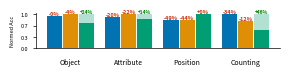

Reproduce this figure in Python.
import pandas as pd
import os
import matplotlib.pyplot as plt
import seaborn as sns
import numpy as np
import matplotlib.patheffects as path_effects
import random 

attribute_scores_aro = {
    "CLIP RN50x64": 0.62,
    "CLIP ViT-B/32": 0.61,
    "CLIP ViT-L/14": 0.61,
    "openCLIP ViT-H/14": 0.63,
    "openCLIP ViT-G/14": 0.64,
    "SD 1.5": 0.62,
    # "SD 1.5 (discffusion)": 0.80,
    "SD 2.0": 0.63,
    # "SD 2.0 (discffusion)": 0.86,
    "SD 3-m": 0.56
    # "SD 3-m (discffusion)": 0.68
}

color_scores_clevr = {
    "CLIP RN50x64": 0.96,
    "CLIP ViT-B/32": 0.94,
    "CLIP ViT-L/14": 0.95,
    "openCLIP ViT-H/14": 0.98,
    "openCLIP ViT-G/14": 0.99,
    "SD 1.5": 0.84,
    # "SD 1.5 (discffusion)": 0.67,
    "SD 2.0": 0.85,
    # "SD 2.0 (discffusion)": 0.67,
    "SD 3-m": 0.89,
    # "SD 3-m (discffusion)": 0.67
}

binding_color_scores_clevr = {
    "CLIP RN50x64": 0.53,
    "CLIP ViT-B/32": 0.53,
    "CLIP ViT-L/14": 0.50,
    "openCLIP ViT-H/14": 0.52,
    "openCLIP ViT-G/14": 0.49,
    "SD 1.5": 0.63,
    # "SD 1.5 (discffusion)": 0.67,
    "SD 2.0": 0.81,
    # "SD 2.0 (discffusion)": 0.67,
    "SD 3-m": 0.57,
    # "SD 3-m (discffusion)": 0.67
}


attribute_scores_sugarcrepe = {
    "CLIP RN50x64": 0.69,
    "CLIP ViT-B/32": 0.66,
    "CLIP ViT-L/14": 0.66,
    "openCLIP ViT-H/14": 0.75,
    "openCLIP ViT-G/14": 0.73,
    "SD 1.5": 0.70,
    # "SD 1.5 (discffusion)": 0.80,
    "SD 2.0": 0.75,
    # "SD 2.0 (discffusion)": 0.86,
    "SD 3-m": 0.67,
    # "SD 3-m (discffusion)": 0.68
}

attribute_scores_vismin = {
    "CLIP RN50x64": 0.79,
    "CLIP ViT-B/32": 0.72,
    "CLIP ViT-L/14": 0.74,
    "openCLIP ViT-H/14": 0.82,
    "openCLIP ViT-G/14": 0.85,
    "SD 1.5": 0.73,
    # "SD 1.5 (discffusion)": 0.58,
    "SD 2.0": 0.70,
    # "SD 2.0 (discffusion)": 0.71,
    "SD 3-m": 0.57,
    # "SD 3-m (discffusion)": 0.57
}

attribute_scores_eqbench = {
    "CLIP RN50x64": 0.25,
    "CLIP ViT-B/32": 0.4,
    "CLIP ViT-L/14": 0.35,
    "openCLIP ViT-H/14": 0.4,
    "openCLIP ViT-G/14": 0.4,
    "SD 1.5": 0.4,
    # "SD 1.5 (discffusion)": 0.2,
    "SD 2.0": 0.4,
    # "SD 2.0 (discffusion)": 0.4,
    "SD 3-m": 0.3,
    # "SD 3-m (discffusion)": 0.3
}

attribute_scores_mmvp = {
    "CLIP RN50x64": 0.67,
    "CLIP ViT-B/32": 0.53,
    "CLIP ViT-L/14": 0.33,
    "openCLIP ViT-H/14": 0.6,
    "openCLIP ViT-G/14": 0.8,
    "SD 1.5": 0.47,
    # "SD 1.5 (discffusion)": 0.4,
    "SD 2.0": 0.73,
    # "SD 2.0 (discffusion)": 0.67,
    "SD 3-m": 0.73,
    # "SD 3-m (discffusion)": 0.73
}

color_correct_scores_first_block = {
    "CLIP RN50x64": 0.94,
    "CLIP ViT-B/32": 0.94,
    "CLIP ViT-L/14": 0.94,
    "openCLIP ViT-H/14": 0.97,
    "openCLIP ViT-G/14": 0.97,
    "SD 1.5": 0.98,
    # "SD 1.5 (discffusion)": 0.77,
    "SD 2.0": 0.91,
    # "SD 2.0 (discffusion)": 0.91,
    "SD 3-m": 0.88,
    # "SD 3-m (discffusion)": 0.88
}
color_correct_scores_second_block = {
    "CLIP RN50x64": 0.95,
    "CLIP ViT-B/32": 0.94,
    "CLIP ViT-L/14": 0.93,
    "openCLIP ViT-H/14": 0.97,
    "openCLIP ViT-G/14": 0.98,
    "SD 2.0": 0.98,
    # "SD 2.0 (discffusion)": 0.97,
    "SD 1.5": 0.89,
    # "SD 1.5 (discffusion)": 0.61,
    "SD 3-m": 0.90,
    # "SD 3-m (discffusion)": 0.90
}
color_correct_scores_third_block = {
    "CLIP RN50x64": 0.92,
    "CLIP ViT-B/32": 0.91,
    "CLIP ViT-L/14": 0.91,
    "openCLIP ViT-H/14": 0.96,
    "openCLIP ViT-G/14": 0.95,
    "SD 3-m": 0.98,
    "SD 1.5": 0.82,
    "SD 2.0": 0.87,
}
color_attribute_scores_first_block = {
    "CLIP RN50x64": 0.28,
    "CLIP ViT-B/32": 0.22,
    "CLIP ViT-L/14": 0.17,
    "openCLIP ViT-H/14": 0.5,
    "openCLIP ViT-G/14": 0.28,
    "SD 1.5": 0.83,
    "SD 2.0": 0.5,
    "SD 3-m": 0.56,
}
color_attribute_scores_second_block = {
    "CLIP RN50x64": 0.47,
    "CLIP ViT-B/32": 0.47,
    "CLIP ViT-L/14": 0.44,
    "openCLIP ViT-H/14": 0.53,
    "openCLIP ViT-G/14": 0.69,
    "SD 2.0": 0.88,
    "SD 1.5": 0.42,
    "SD 3-m": 0.53,
}
color_attribute_scores_third_block = {
    "CLIP RN50x64": 0.4,
    "CLIP ViT-B/32": 0.43,
    "CLIP ViT-L/14": 0.36,
    "openCLIP ViT-H/14": 0.49,
    "openCLIP ViT-G/14": 0.55,
    "SD 3-m": 0.95,
    "SD 1.5": 0.58,
    "SD 2.0": 0.63,
}

object_scores_winoground = {
    "CLIP RN50x64": 0.32,
    "CLIP ViT-B/32": 0.36,
    "CLIP ViT-L/14": 0.28,
    "openCLIP ViT-H/14": 0.40,
    "openCLIP ViT-G/14": 0.36,
    "SD 1.5": 0.33,
    "SD 2.0": 0.39,
    "SD 3-m": 0.33,}

single_object_correct_first_block = {
    "CLIP RN50x64": 0.99,
    "CLIP ViT-B/32": 0.99,
    "CLIP ViT-L/14": 0.99,
    "openCLIP ViT-H/14": 1.0,
    "openCLIP ViT-G/14": 0.99,
    "SD 1.5": 1.0,
    "SD 2.0": 0.99,
    "SD 3-m": 0.81,
}
single_object_correct_second_block = {
    "CLIP RN50x64": 1.0,
    "CLIP ViT-B/32": 1.0,
    "CLIP ViT-L/14": 1.0,
    "openCLIP ViT-H/14": 1.0,
    "openCLIP ViT-G/14": 1.0,
    "SD 2.0": 1.0,
    "SD 1.5": 0.99,
    "SD 3-m": 0.87,
}
single_object_correct_third_block = {
    "CLIP RN50x64": 0.99,
    "CLIP ViT-B/32": 1.0,
    "CLIP ViT-L/14": 0.99,
    "openCLIP ViT-H/14": 1.0,
    "openCLIP ViT-G/14": 1.0,
    "SD 3-m": 1.0,
    "SD 1.5": 1.0,
    "SD 2.0": 0.99,
}
two_objects_correct_first_block = {
    "CLIP RN50x64": 0.85,
    "CLIP ViT-B/32": 0.87,
    "CLIP ViT-L/14": 0.95,
    "openCLIP ViT-H/14": 0.95,
    "openCLIP ViT-G/14": 0.94,
    "SD 1.5": 0.90,
    "SD 2.0": 0.85,
    "SD 3-m": 0.57,
}

# object
two_objects_correct_second_block = {
    "CLIP RN50x64": 0.91,
    "CLIP ViT-B/32": 0.85,
    "CLIP ViT-L/14": 0.93,
    "openCLIP ViT-H/14": 0.99,
    "openCLIP ViT-G/14": 0.98,
    "SD 2.0": 0.98,
    "SD 1.5": 0.90,
    "SD 3-m": 0.63,
}
two_objects_correct_third_block = {
    "CLIP RN50x64": 0.91,
    "CLIP ViT-B/32": 0.89,
    "CLIP ViT-L/14": 0.98,
    "openCLIP ViT-H/14": 0.97,
    "openCLIP ViT-G/14": 0.98,
    "SD 3-m": 0.98,
    "SD 1.5": 0.88,
    "SD 2.0": 0.92,
}
object_scores_vismin = {
    "CLIP RN50x64": 0.89,
    "CLIP ViT-B/32": 0.80,
    "CLIP ViT-L/14": 0.87,
    "openCLIP ViT-H/14": 0.91,
    "openCLIP ViT-G/14": 0.90,
    "SD 1.5": 0.79,
    "SD 2.0": 0.80,
    "SD 3-m": 0.46,
}
object_scores_sugarcrepe = {
    "CLIP RN50x64": 0.88,
    "CLIP ViT-B/32": 0.84,
    "CLIP ViT-L/14": 0.86,
    "openCLIP ViT-H/14": 0.92,
    "openCLIP ViT-G/14": 0.92,
    "SD 1.5": 0.85,
    "SD 2.0": 0.87,
    "SD 3-m": 0.72,
}
# spatial 
whatsupA_scores = {
    "CLIP RN50x64": 0.34,
    "CLIP ViT-B/32": 0.31,
    "CLIP ViT-L/14": 0.27,
    "openCLIP ViT-H/14": 0.26,
    "openCLIP ViT-G/14": 0.30,
    "SD 1.5": 0.28,
    "SD 2.0": 0.27,
    "SD 3-m": 0.28,
}
whatsupB_scores = {
    "CLIP RN50x64": 0.24,
    "CLIP ViT-B/32": 0.31,
    "CLIP ViT-L/14": 0.26,
    "openCLIP ViT-H/14": 0.27,
    "openCLIP ViT-G/14": 0.26,
    "SD 1.5": 0.27,
    "SD 2.0": 0.28,
    "SD 3-m": 0.37,
}
coco_spatial_one_scores = {
    "CLIP RN50x64": 0.45,
    "CLIP ViT-B/32": 0.44,
    "CLIP ViT-L/14": 0.49,
    "openCLIP ViT-H/14": 0.45,
    "openCLIP ViT-G/14": 0.48,
    "SD 1.5": 0.48,
    "SD 2.0": 0.42,
    "SD 3-m": 0.54,
}
gqa_spatial_one_scores = {
    "CLIP RN50x64": 0.46,
    "CLIP ViT-B/32": 0.47,
    "CLIP ViT-L/14": 0.46,
    "openCLIP ViT-H/14": 0.46,
    "openCLIP ViT-G/14": 0.48,
    "SD 1.5": 0.49,
    "SD 2.0": 0.49,
    "SD 3-m": 0.54,
}
coco_spatial_two_scores = {
    "CLIP RN50x64": 0.50,
    "CLIP ViT-B/32": 0.51,
    "CLIP ViT-L/14": 0.50,
    "openCLIP ViT-H/14": 0.53,
    "openCLIP ViT-G/14": 0.45,
    "SD 1.5": 0.52,
    "SD 2.0": 0.47,
    "SD 3-m": 0.55,
}
gqa_spatial_two_scores = {
    "CLIP RN50x64": 0.53,
    "CLIP ViT-B/32": 0.48,
    "CLIP ViT-L/14": 0.48,
    "openCLIP ViT-H/14": 0.55,
    "openCLIP ViT-G/14": 0.47,
    "SD 1.5": 0.47,
    "SD 2.0": 0.53,
    "SD 3-m": 0.56,
}

spec_absolute_spatial_scores = {
    "CLIP RN50x64": 0.12,
    "CLIP ViT-B/32": 0.13,
    "CLIP ViT-L/14": 0.12,
    "openCLIP ViT-H/14": 0.13,
    "openCLIP ViT-G/14": 0.14,
    "SD 1.5": 0.15,
    "SD 2.0": 0.12,
    "SD 3-m": 0.24,
}
spec_relative_spatial_scores = {
    "CLIP RN50x64": 0.29,
    "CLIP ViT-B/32": 0.28,
    "CLIP ViT-L/14": 0.29,
    "openCLIP ViT-H/14": 0.28,
    "openCLIP ViT-G/14": 0.30,
    "SD 1.5": 0.30,
    "SD 2.0": 0.29,
    "SD 3-m": 0.43,
}
eq_kubric_location_scores = {
    "CLIP RN50x64": 0.0,
    "CLIP ViT-B/32": 0.0,
    "CLIP ViT-L/14": 0.0,
    "openCLIP ViT-H/14": 0.0,
    "openCLIP ViT-G/14": 0.0,
    "SD 1.5": 0.15,
    "SD 2.0": 0.15,
    "SD 3-m": 0.05,
}
relation_scores_vismin = {
    "CLIP RN50x64": 0.09,
    "CLIP ViT-B/32": 0.09,
    "CLIP ViT-L/14": 0.09,
    "openCLIP ViT-H/14": 0.09,
    "openCLIP ViT-G/14": 0.08,
    "SD 1.5": 0.19,
    "SD 2.0": 0.13,
    "SD 3-m": 0.44,
}
spatial_scores_mmvp_vlm = {
    "CLIP RN50x64": 0.07,
    "CLIP ViT-B/32": 0.07,
    "CLIP ViT-L/14": 0.2,
    "openCLIP ViT-H/14": 0.2,
    "openCLIP ViT-G/14": 0.2,
    "SD 1.5": 0.27,
    "SD 2.0": 0.33,
    "SD 3-m": 0.47,
}
mmvp_spatial_scores = {
    "CLIP RN50x64": 0.07,
    "CLIP ViT-B/32": 0.07,
    "CLIP ViT-L/14": 0.2,
    "openCLIP ViT-H/14": 0.2,
    "openCLIP ViT-G/14": 0.2,
    "SD 1.5": 0.27,
    "SD 2.0": 0.33,
    "SD 3-m": 0.47,
}

spatial_scores_clevr = {
    "CLIP RN50x64": 0.49,  
    "CLIP ViT-B/32": 0.53,
    "CLIP ViT-L/14": 0.51,
    "openCLIP ViT-H/14": 0.48,
    "openCLIP ViT-G/14": 0.50,
    "SD 1.5": 0.53,
    "SD 2.0": 0.49,
    "SD 3-m": 0.41,
}
# counting
counting_scores_vismin = {
    "CLIP RN50x64": 0.37,
    "CLIP ViT-B/32": 0.31,
    "CLIP ViT-L/14": 0.37,
    "openCLIP ViT-H/14": 0.65,
    "openCLIP ViT-G/14": 0.65,
    "SD 1.5": 0.36,
    "SD 2.0": 0.39,
    "SD 3-m": 0.26,
}
count_scores_spec = {
    "CLIP RN50x64": 0.30,
    "CLIP ViT-B/32": 0.25,
    "CLIP ViT-L/14": 0.29,
    "openCLIP ViT-H/14": 0.42,
    "openCLIP ViT-G/14": 0.47,
    "SD 1.5": 0.20,
    "SD 2.0": 0.23,
    "SD 3-m": 0.18,
}
eq_kubric_counting_scores = {
    "CLIP RN50x64": 0.25,
    "CLIP ViT-B/32": 0.3,
    "CLIP ViT-L/14": 0.35,
    "openCLIP ViT-H/14": 0.4,
    "openCLIP ViT-G/14": 0.5,
    "SD 1.5": 0.25,
    "SD 2.0": 0.15,
    "SD 3-m": 0.05,
}
counting_scores_vismin = {
    "CLIP RN50x64": 0.37,
    "CLIP ViT-B/32": 0.31,
    "CLIP ViT-L/14": 0.37,
    "openCLIP ViT-H/14": 0.65,
    "openCLIP ViT-G/14": 0.65,
    "SD 1.5": 0.36,
    "SD 2.0": 0.39,
    "SD 3-m": 0.26,
}
quantity_scores_mmvp_vlm = {
    "CLIP RN50x64": 0.07,
    "CLIP ViT-B/32": 0.13,
    "CLIP ViT-L/14": 0.0,
    "openCLIP ViT-H/14": 0.4,
    "openCLIP ViT-G/14": 0.6,
    "SD 1.5": 0.33,
    "SD 2.0": 0.13,
    "SD 3-m": 0.13,
}

position_correct_scores_first_block = {
    "CLIP RN50x64": 0.17,
    "CLIP ViT-B/32": 0.67,
    "CLIP ViT-L/14": 0.5,
    "openCLIP ViT-H/14": 0.33,
    "openCLIP ViT-G/14": 0.67,
    "SD 1.5": 0.67,
    "SD 2.0": 0.67,
    "SD 3-m": 0.33,
}
position_correct_scores_second_block = {
    "CLIP RN50x64": 0.26,
    "CLIP ViT-B/32": 0.16,
    "CLIP ViT-L/14": 0.26,
    "openCLIP ViT-H/14": 0.37,
    "openCLIP ViT-G/14": 0.42,
    "SD 2.0": 0.84,
    "SD 1.5": 0.26,
    "SD 3-m": 0.42,
}
position_correct_scores_third_block = {
    "CLIP RN50x64": 0.27,
    "CLIP ViT-B/32": 0.31,
    "CLIP ViT-L/14": 0.30,
    "openCLIP ViT-H/14": 0.33,
    "openCLIP ViT-G/14": 0.35,
    "SD 3-m": 0.88,
    "SD 1.5": 0.30,
    "SD 2.0": 0.34,
}


counting_correct_scores_first_block = {
    "CLIP RN50x64": 0.67,
    "CLIP ViT-B/32": 0.63,
    "CLIP ViT-L/14": 0.63,
    "openCLIP ViT-H/14": 0.85,
    "openCLIP ViT-G/14": 0.87,
    "SD 1.5": 0.76,
    "SD 2.0": 0.49,
    "SD 3-m": 0.53,
}
counting_correct_scores_second_block = {
    "CLIP RN50x64": 0.77,
    "CLIP ViT-B/32": 0.60,
    "CLIP ViT-L/14": 0.69,
    "openCLIP ViT-H/14": 0.93,
    "openCLIP ViT-G/14": 0.95,
    "SD 2.0": 0.95,
    "SD 1.5": 0.59,
    "SD 3-m": 0.57,
}
counting_correct_scores_third_block = {
    "CLIP RN50x64": 0.70,
    "CLIP ViT-B/32": 0.65,
    "CLIP ViT-L/14": 0.75,
    "openCLIP ViT-H/14": 0.97,
    "openCLIP ViT-G/14": 0.96,
    "SD 3-m": 0.91,
    "SD 1.5": 0.60,
    "SD 2.0": 0.61,
}

object_scores_cola = {
    "CLIP RN50x64": 0.35,
    "CLIP ViT-B/32": 0.34,
    "CLIP ViT-L/14": 0.38,
    "openCLIP ViT-H/14": 0.44,
    "openCLIP ViT-G/14": 0.43,
    "SD 1.5": 0.47,
    "SD 2.0": 0.50,
    "SD 3-m": 0.43,
}

binding_shapes_scores_clevr = {
    "CLIP RN50x64": 0.79,
    "CLIP ViT-B/32": 0.94,
    "CLIP ViT-L/14": 0.86,
    "openCLIP ViT-H/14": 1.0,
    "openCLIP ViT-G/14": 1.0,
    "SD 1.5": 0.84,
    "SD 2.0": 0.85,
    "SD 3-m": 0.63,
}

binding_color_shape_scores_clevr = {
    "CLIP RN50x64": 0.53,
    "CLIP ViT-B/32": 0.50,
    "CLIP ViT-L/14": 0.49,
    "openCLIP ViT-H/14": 0.50,
    "openCLIP ViT-G/14": 0.49,
    "SD 1.5": 0.55,
    "SD 2.0": 0.57,
    "SD 3-m": 0.51,
}

binding_shape_color_scores_clevr = {
"CLIP RN50x64": 0.51,
"CLIP ViT-B/32": 0.51,
"CLIP ViT-L/14": 0.49,
"openCLIP ViT-H/14": 0.50,
"openCLIP ViT-G/14": 0.49,
"SD 1.5": 0.57,
"SD 2.0": 0.59,
"SD 3-m": 0.51,
}

df_attribute = pd.DataFrame({  
    'ARO': attribute_scores_aro,
    'Sugarcrepe': attribute_scores_sugarcrepe,
    'Vismin': attribute_scores_vismin,
    'EqBench': attribute_scores_eqbench,
    'MMVP': attribute_scores_mmvp,
    'Clevr (Color)': color_scores_clevr,
    'Clevr (Color Binding)': binding_color_scores_clevr,
    'Clevr (Shape)': binding_shapes_scores_clevr,
    'Clevr (Color&Shape)': binding_color_shape_scores_clevr,
    'Clevr (Shape&Color)': binding_shape_color_scores_clevr,
    # 'Colors (Block 1)': color_correct_scores_first_block,
    # 'Colors (Block 2)': color_correct_scores_second_block,
    # 'Colors (Block 3)': color_correct_scores_third_block,
    # 'Color_Attribution (Block 1)': color_attribute_scores_first_block,
    # 'Color_Attribution (Block 2)': color_attribute_scores_second_block,
    # 'Color_Attribution (Block 3)': color_attribute_scores_third_block,
})

df_attribute["Attribute"] = df_attribute.mean(axis=1)
df_attribute["Attribute Std"] = df_attribute.std(axis=1)
df_attribute = df_attribute[["Attribute", "Attribute Std"]]  # double brackets keep it as a DataFrame



# Counting Scores
df_counting = pd.DataFrame({
    'Vismin': counting_scores_vismin,
    'Spec': count_scores_spec,
    'EqBench': eq_kubric_counting_scores,
    'MMVP': quantity_scores_mmvp_vlm,
    # 'Counting (Block 1)': counting_correct_scores_first_block,
    # 'Counting (Block 2)': counting_correct_scores_second_block,
    # 'Counting (Block 3)': counting_correct_scores_third_block
})

df_counting["Counting"] = df_counting.mean(axis=1)
df_counting["Counting Std"] = df_counting.std(axis=1)
df_counting = df_counting[["Counting", "Counting Std"]]  # double brackets keep it as a DataFrame



# Object Scores
df_object = pd.DataFrame({
    'Vismin': object_scores_vismin,
    'Sugarcrepe': object_scores_sugarcrepe,
    'Winoground': object_scores_winoground,
    'COLA': object_scores_cola,
    # 'Single Object (Block 1)': single_object_correct_first_block,
    # 'Single Object (Block 2)': single_object_correct_second_block,
    # 'Single Object (Block 3)': single_object_correct_third_block,
    # 'Two Objects (Block 1)': two_objects_correct_first_block,
    # 'Two Objects (Block 2)': two_objects_correct_second_block,
    # 'Two Objects (Block 3)': two_objects_correct_third_block
})

df_object["Object"] = df_object.mean(axis=1)
df_object["Object Std"] = df_object.std(axis=1)

df_object = df_object[["Object", "Object Std"]]  # double brackets keep it as a DataFrame


orientation_scores_mmvp = {
    "CLIP RN50x64": 0.2,
    "CLIP ViT-B/32": 0.07,
    "CLIP ViT-L/14": 0.0,   
    "openCLIP ViT-H/14": 0.27,
    "openCLIP ViT-G/14": 0.33,
    "SD 1.5": 0.07,
    "SD 2.0": 0.13,
    "SD 3-m": 0.33,
}

perspective_scores_mmvp = {
    "CLIP RN50x64": 0.27,
    "CLIP ViT-B/32": 0.2,
    "CLIP ViT-L/14": 0.13,
    "openCLIP ViT-H/14": 0.4,
    "openCLIP ViT-G/14": 0.27,
    "SD 1.5": 0.53,
    "SD 2.0": 0.6,
    "SD 3-m": 0.47,
}

# Spatial Scores
df_spatial = pd.DataFrame({
    'Vismin': relation_scores_vismin,
    'EqBench': eq_kubric_location_scores,
    'MMVP (Spatial)': spatial_scores_mmvp_vlm,
    'MMVP (Orientation)': orientation_scores_mmvp,
    'MMVP (Perspective)': perspective_scores_mmvp,
    'Clevr': spatial_scores_clevr,
    'WhatsupA': whatsupA_scores,
    'WhatsupB': whatsupB_scores,
    'COCO (One)': coco_spatial_one_scores,
    'COCO (Two)': coco_spatial_two_scores,
    'GQA (One)': gqa_spatial_one_scores,
    'GQA (Two)': gqa_spatial_two_scores,
    'Spec (Absolute)': spec_absolute_spatial_scores,
    'Spec (Relative)': spec_relative_spatial_scores,
    # 'Spatial (Block 1)': position_correct_scores_first_block,
    # 'Spatial (Block 2)': position_correct_scores_second_block,
    # 'Spatial (Block 3)': position_correct_scores_third_block,

})

df_spatial["Position"] = df_spatial.mean(axis=1)
df_spatial["Position Std"] = df_spatial.std(axis=1)
df_spatial = df_spatial[["Position", "Position Std"]]  # double brackets keep it as a DataFrame


relation_scores_aro = {
    "CLIP RN50x64": 0.51,
    "CLIP ViT-B/32": 0.51,
    "CLIP ViT-L/14": 0.53,
    "openCLIP ViT-H/14": 0.50,
    "openCLIP ViT-G/14": 0.51,
    "SD 1.5": 0.52,
    "SD 2.0": 0.50,
    "SD 3-m": 0.48,
}

df_all = pd.concat([df_object, df_attribute, df_spatial, df_counting], axis=1)



single_self = {
    "SD 1.5": single_object_correct_first_block["SD 1.5"],
    "SD 2.0": single_object_correct_second_block["SD 2.0"],
    "SD 3-m": single_object_correct_third_block["SD 3-m"],
    
}

two_self = {
"SD 1.5": two_objects_correct_first_block["SD 1.5"],   
    "SD 2.0": two_objects_correct_second_block["SD 2.0"],
    "SD 3-m": two_objects_correct_third_block["SD 3-m"],

}

df_object_ours = pd.DataFrame({
    "Single Object": single_self,
    "Two Objects": two_self,
})

df_object_ours["Object"] = df_object_ours.mean(axis=1)
df_object_ours["Object Std"] = df_object_ours.std(axis=1)
df_object_ours = df_object_ours[["Object", "Object Std"]]  # double brackets keep it as a DataFrame

colors_self = {
     "SD 1.5": color_correct_scores_first_block["SD 1.5"],
    "SD 2.0": color_correct_scores_second_block["SD 2.0"],
   "SD 3-m":color_correct_scores_third_block["SD 3-m"]
   }

color_attr_self = {
    "SD 1.5": color_attribute_scores_first_block["SD 1.5"],
    "SD 2.0": color_attribute_scores_second_block["SD 2.0"],
    "SD 3-m": color_attribute_scores_third_block["SD 3-m"],
}

df_attribute_ours = pd.DataFrame({
    "Colors": colors_self,
    "Color Attribution": color_attr_self,
})    

df_attribute_ours["Attribute"] = df_attribute_ours.mean(axis=1)
df_attribute_ours["Attribute Std"] = df_attribute_ours.std(axis=1)
df_attribute_ours = df_attribute_ours[["Attribute", "Attribute Std"]]  # double brackets keep it as a DataFrame


spatial_self ={
    "SD 1.5": position_correct_scores_first_block["SD 1.5"],
    "SD 2.0": position_correct_scores_second_block["SD 2.0"],
    "SD 3-m": position_correct_scores_third_block["SD 3-m"],
}
df_spatial_ours = pd.DataFrame({
    "Position": spatial_self,
    "Position Std": 0,
})

counting_self = {
    "SD 1.5": counting_correct_scores_first_block["SD 1.5"],
    "SD 2.0": counting_correct_scores_second_block["SD 2.0"],
    "SD 3-m": counting_correct_scores_third_block["SD 3-m"],
}
df_counting_ours = pd.DataFrame({
    "Counting": counting_self,
    "Counting Std": 0,
})

df_object_ours["Object Std"] = df_object_ours.std(axis=1)
df_object_ours = df_object_ours[["Object", "Object Std"]]  # double brackets keep it as a DataFrame

df_attribute_ours["Attribute Std"] = df_attribute_ours.std(axis=1)
df_attribute_ours = df_attribute_ours[["Attribute", "Attribute Std"]]  # double brackets keep it as a DataFrame

single_3m = {
    "SD 1.5": single_object_correct_third_block["SD 1.5"],
    "SD 2.0": single_object_correct_third_block["SD 2.0"],
    "SD 3-m": single_object_correct_third_block["SD 3-m"],
}

two_3m = {
    "SD 1.5": two_objects_correct_third_block["SD 1.5"],
    "SD 2.0": two_objects_correct_third_block["SD 2.0"],
    "SD 3-m": two_objects_correct_third_block["SD 3-m"],
}

df_object_ours_3m = pd.DataFrame({
    "Single Object": single_3m,
    "Two Objects": two_3m,
})

df_object_ours_3m["Object"] = df_object_ours_3m.mean(axis=1)
df_object_ours_3m["Object Std"] = df_object_ours_3m.std(axis=1)
df_object_ours_3m = df_object_ours_3m[["Object", "Object Std"]]  # double brackets keep it as a DataFrame

colors_self_3m = {
    "SD 1.5": color_correct_scores_third_block["SD 1.5"],
    "SD 2.0": color_correct_scores_third_block["SD 2.0"],
    "SD 3-m": color_correct_scores_third_block["SD 3-m"],
}

color_attr_self_3m = {
    "SD 1.5": color_attribute_scores_third_block["SD 1.5"],
    "SD 2.0": color_attribute_scores_third_block["SD 2.0"],
    "SD 3-m": color_attribute_scores_third_block["SD 3-m"],
}
df_attribute_ours_3m = pd.DataFrame({
    "Colors": colors_self_3m,
    "Color Attribution": color_attr_self_3m,
})

df_attribute_ours_3m["Attribute"] = df_attribute_ours_3m.mean(axis=1)
df_attribute_ours_3m["Attribute Std"] = df_attribute_ours_3m.std(axis=1)
df_attribute_ours_3m = df_attribute_ours_3m[["Attribute", "Attribute Std"]]  # double brackets keep it as a DataFrame

spatial_self_3m = {
    "SD 1.5": position_correct_scores_third_block["SD 1.5"],
    "SD 2.0": position_correct_scores_third_block["SD 2.0"],
    "SD 3-m": position_correct_scores_third_block["SD 3-m"],
}

df_spatial_ours_3m = pd.DataFrame({
    "Position": spatial_self_3m,
    "Position Std": 0,
})

counting_self_3m = {
    "SD 1.5": counting_correct_scores_third_block["SD 1.5"],
    "SD 2.0": counting_correct_scores_third_block["SD 2.0"],
    "SD 3-m": counting_correct_scores_third_block["SD 3-m"],
}

df_counting_ours_3m = pd.DataFrame({
    "Counting": counting_self_3m,
    "Counting Std": 0,
})

df_all_ours_3m = pd.concat([df_object_ours_3m, df_attribute_ours_3m, df_spatial_ours_3m, df_counting_ours_3m], axis=1)
df_all_ours_3m = df_all_ours_3m.loc[["SD 1.5", "SD 2.0", "SD 3-m"]]



df_all_ours = pd.concat([df_object_ours, df_attribute_ours, df_spatial_ours, df_counting_ours], axis=1)
# df_all_ours = "SD" in df_all_ours.indx
df_all_ours = df_all_ours.loc[["SD 1.5", "SD 2.0", "SD 3-m"]]
df_all= df_all.loc[["SD 1.5", "SD 2.0", "SD 3-m"]]

# print("ours")
# print(df_all_ours.head())
# print("others")
# print(df_all.head())


cols_to_normalize = [col for col in df_all_ours.columns if 'Std' not in col]

# Normalize each selected column individually
for col in cols_to_normalize:
    max_val = df_all_ours[col].max()
    # Avoid division by zero if the column is constant
    if max_val != 0:
        df_all_ours[col] = df_all_ours[col] / max_val

    max_val = df_all[col].max()
    # Avoid division by zero if the column is constant
    if max_val != 0:
        df_all[col] = df_all[col] / max_val

    max_val = df_all_ours_3m[col].max()

    if max_val != 0:
        df_all_ours_3m[col] = df_all_ours_3m[col] / max_val

print("ours")
print(df_all_ours.head())
print("others")
print(df_all.head())
# exit(0)

# Function to create bar plots
def create_bar_plot(df1, df2, category_name):

    df1 = df1[[col for col in df1.columns if 'Std' not in col]]
    df2 = df2[[col for col in df2.columns if 'Std' not in col]]
    
    df1_transposed = df1.T
    df2_transposed = df2.T

    sd_models = list(df1_transposed.columns)  # now only SD models
    sd_colors = sns.color_palette("colorblind", len(sd_models))
    # sd_colors.pop(-2)
    # sd_colors.pop(-2)

    bar_width = 0.3
    n_models = len(sd_models)
    intra_group_spacing = 0.02
    group_spacing = 0.2
    n_bars_per_group = 3
    n_groups = 4
    group_width = n_bars_per_group * (bar_width + intra_group_spacing) + group_spacing

    # index = np.arange(len(df1_transposed.index)) * (len(sd_models) * bar_width + group_spacing)
    index = np.arange(n_groups) * group_width
    fig, ax = plt.subplots(figsize=(3, 0.9))

    for j, model in enumerate(sd_models):
        x_positions = index + j * (bar_width + intra_group_spacing)
        bars1 = plt.bar(x_positions, df1_transposed[model], bar_width, alpha = 1.0 ,label=model, color=sd_colors[j], zorder=10)
        bars2 = plt.bar(x_positions, df2_transposed[model], bar_width, alpha = 0.3 ,label=model, color=sd_colors[j], zorder=1) # , align='edge'
        # put the text on top of the bars of the difference between two with plus and minus
        for i, bar in enumerate(bars1):
            height1 = bar.get_height()
            height2 = bars2[i].get_height()
            
            possible_values = [0.01, 0.02, 0.03, 0.04, 0.05, 0.06, 0.07]
            value = random.choice(possible_values)
            # height = sum([height1, height2])/2 + value
            height = max(height1, height2) + 0.15
            difference =  df2_transposed[model].iloc[i] - df1_transposed[model].iloc[i]
            # ax.text(bar.get_x() + bar.get_width() / 2, height
            #         , f'{df1_transposed[model].iloc[i]:.2f}', ha='center', va='bottom', fontsize=12)
            if difference >=0:
                difference = f'+{difference*100:.0f}%'
            else:
                difference = f'{difference*100:.0f}%'
            if '+' in difference and difference != '+0%':
                txt = ax.text(bar.get_x() + bar.get_width() / 2, height
                            , f'{difference}', ha='center', va='top', fontsize=3.5,zorder=13, color="green", fontweight='bold')
            else:
                txt = ax.text(bar.get_x() + bar.get_width() / 2, height
                            , f'{difference}', ha='center', va='top', fontsize=4,zorder=13, color="#CC3311", fontweight='bold')
            # if "3-m" in model:
            #     txt.set_path_effects([
            #         path_effects.Stroke(linewidth=2, foreground='red'),
            #         path_effects.Normal()
            #     ])
            # else: 
            #     txt.set_path_effects([
            #         path_effects.Stroke(linewidth=2, foreground='black'),
            #         path_effects.Normal()
            #     ])
    
    plt.ylabel('Normed Acc', fontsize=4)

    plt.xticks(index + (n_bars_per_group - 1)*(bar_width + intra_group_spacing)/2, 
        df1_transposed.index, 
            # rotation=18, 
        ha='center', 

        fontsize=5)
    plt.tick_params(axis='x', which='both', bottom=False, top=False)
    plt.yticks(np.linspace(0, 1, 4),fontsize=4)  # Change the Y-axis tick label size
    plt.tick_params(axis='y', which='both', width=0.5, length=2)
    y_max = plt.gca().get_ylim()[1]
    from matplotlib.ticker import FormatStrFormatter
    ax.yaxis.set_major_formatter(FormatStrFormatter('%.1f'))
    # plt.legend(title='Models', bbox_to_anchor=(1.05, 1), loc='upper left')
    # plt.legend(title='Models', loc='upper right', bbox_to_anchor=(0.98, 0.98))
    # Remove plot borders (spines)
    ax.spines['top'].set_visible(False)
    ax.spines['right'].set_visible(False)
    # ax.spines['left'].set_visible(False)
    # ax.spines['bottom'].set_visible(False)

    # Remove grid lines
    plt.grid(False)
    # plt.grid(axis='y', linestyle='--', alpha=0.7, zorder=0)
    # Save Plot
    ax.spines['left'].set_visible(True)
    ax.spines['left'].set_color('black')   # Set color of the spline
    ax.spines['left'].set_linewidth(0.5)   # Set thickness of the spline
    ax.spines['bottom'].set_visible(True)
    ax.spines['bottom'].set_color('black')   # Set color of the spline
    ax.spines['bottom'].set_linewidth(0.5)   # Set thickness of the spline
    ax.spines['bottom'].set_zorder(1000)


    plt.tight_layout()
    outdir = 'plots/teaser_average_all'
    os.makedirs(outdir, exist_ok=True)
    plt.savefig(f'{outdir}/{category_name}_teaser_ours.png', dpi=300, bbox_inches='tight')
    # plt.show()

# Create plots for each category
# create_bar_plot(df_all, "All")
# create_bar_plot(df_all_ours, "All_Ours")
# create_bar_plot(df_all_ours_3m, "All_Ours_3m")
# create_bar_plot(df_all, df_all_ours, "Combined")
create_bar_plot(df_all, df_all_ours_3m, "Combined_3m")
# create_bar_plot(df_attribute, "Attributes")
# create_bar_plot(df_counting, "Counting")
# create_bar_plot(df_object, "Object")
# create_bar_plot(df_spatial, "Spatial")
# create_bar_plot(df_complex, "Complex")
# create_bar_plot(df_size, "Size")
# create_bar_plot(df_presence, "Presence")
# create_bar_plot(df_action, "Action")
# create_bar_plot(df_text, "Text")

